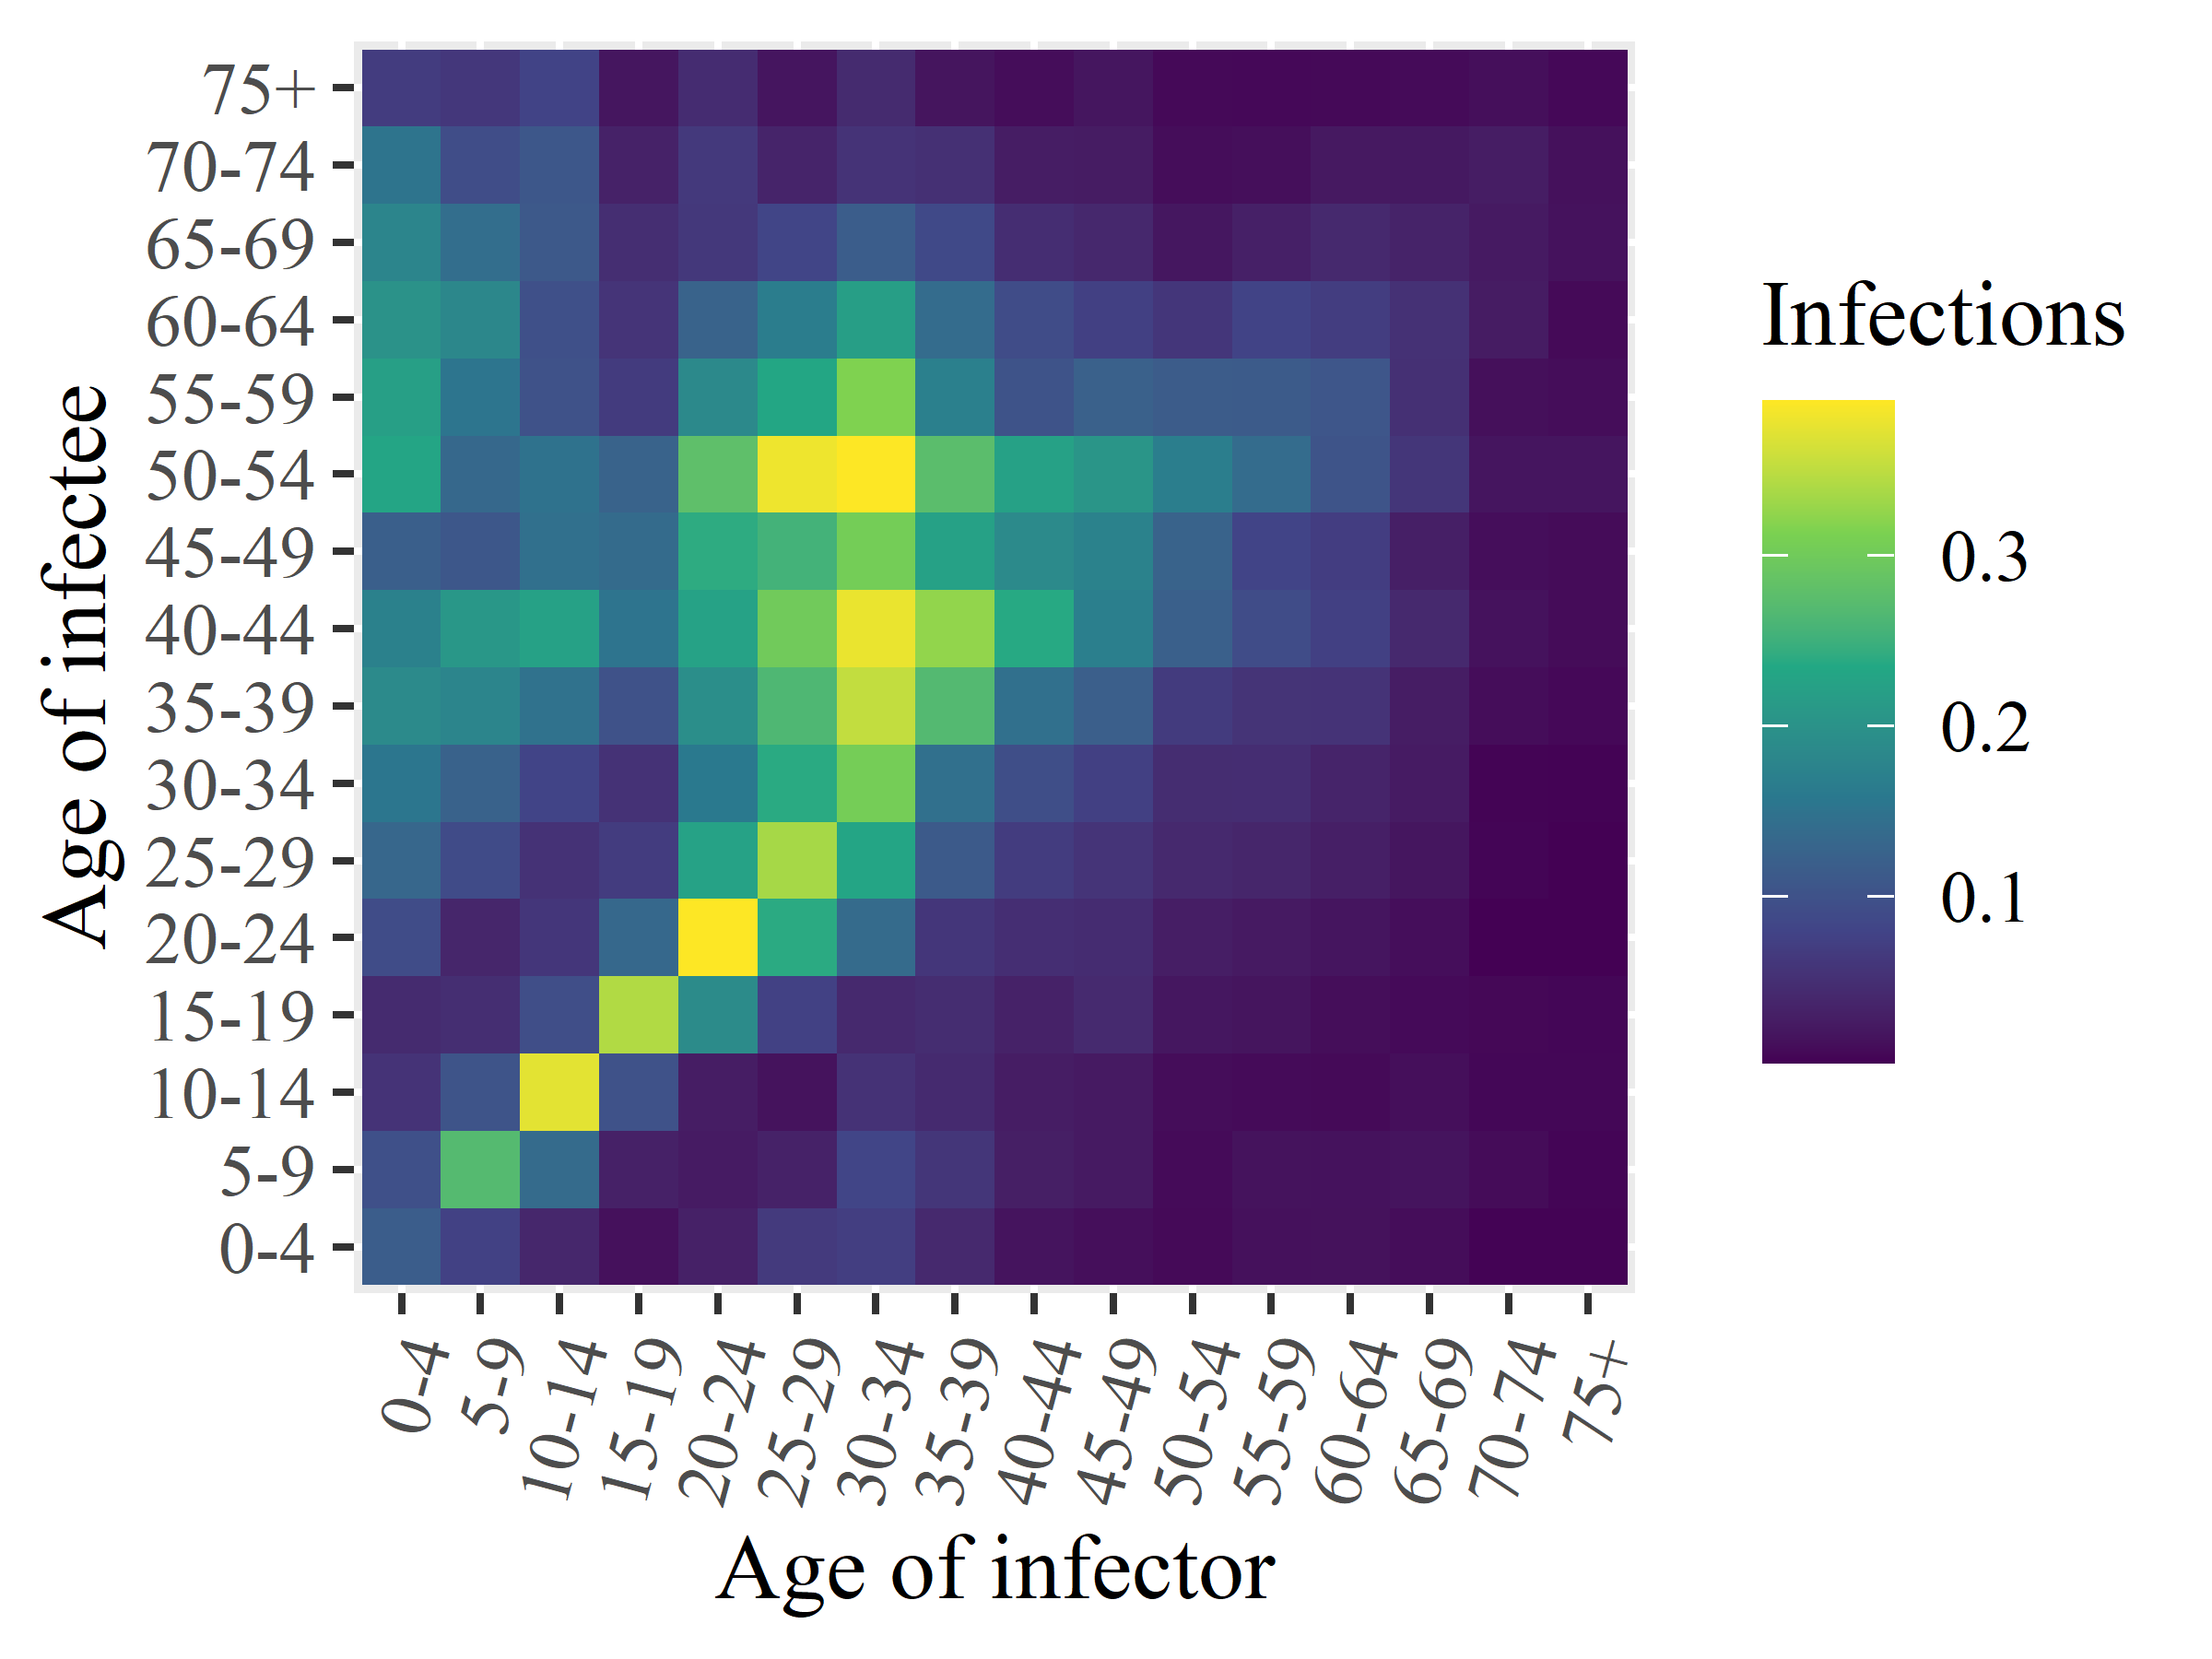

Source data for this figure (header and first rows):
x1, x2, x3, x4, x5, x6, x7, x8, x9, x10, x11, x12, x13, x14, x15, x16
0.1176, 0.09763, 0.05578, 0.04486, 0.09141, 0.132, 0.1545, 0.1881, 0.1734, 0.1204, 0.2309, 0.2216, 0.1996, 0.1786, 0.1511, 0.06835
0.07635, 0.2693, 0.1042, 0.04927, 0.03862, 0.09082, 0.1239, 0.1795, 0.2089, 0.1079, 0.1329, 0.1533, 0.1819, 0.1421, 0.09373, 0.06208
0.04016, 0.1377, 0.3735, 0.09477, 0.06077, 0.05466, 0.08071, 0.1485, 0.2244, 0.1456, 0.149, 0.1002, 0.09776, 0.1117, 0.1077, 0.07938
0.01564, 0.03233, 0.101, 0.3428, 0.133, 0.06912, 0.05426, 0.1, 0.152, 0.1387, 0.1256, 0.06753, 0.05809, 0.04913, 0.03335, 0.01986
0.03288, 0.02546, 0.02745, 0.1883, 0.3905, 0.2251, 0.1593, 0.1935, 0.2251, 0.2404, 0.2793, 0.1852, 0.1266, 0.06306, 0.06443, 0.04675
0.06562, 0.03369, 0.01665, 0.07525, 0.2393, 0.3363, 0.2387, 0.2641, 0.3008, 0.2546, 0.3806, 0.2323, 0.166, 0.0816, 0.03608, 0.01917
0.07099, 0.08229, 0.0548, 0.04276, 0.1375, 0.2307, 0.3059, 0.3531, 0.378, 0.3054, 0.3902, 0.3153, 0.2202, 0.1176, 0.05679, 0.04501
0.04276, 0.05984, 0.04434, 0.0479, 0.06096, 0.1126, 0.1451, 0.2686, 0.3249, 0.2246, 0.2754, 0.1707, 0.1398, 0.08807, 0.05266, 0.01883
0.01848, 0.02972, 0.02798, 0.03318, 0.04986, 0.069, 0.09519, 0.1456, 0.2374, 0.1871, 0.224, 0.1022, 0.0922, 0.04856, 0.02776, 0.01178
0.01321, 0.02455, 0.02433, 0.04375, 0.04711, 0.05725, 0.07381, 0.12, 0.1686, 0.1748, 0.2049, 0.1226, 0.07499, 0.04152, 0.02621, 0.02028
0.009314, 0.00994, 0.01188, 0.02072, 0.02897, 0.04311, 0.04774, 0.06668, 0.1221, 0.1263, 0.167, 0.1149, 0.06079, 0.02153, 0.01206, 0.008567
0.01549, 0.01722, 0.009921, 0.01862, 0.02445, 0.03823, 0.04827, 0.05718, 0.09157, 0.08003, 0.1397, 0.1142, 0.0789, 0.0317, 0.01314, 0.008212
0.01581, 0.01633, 0.009532, 0.01257, 0.01948, 0.03037, 0.03642, 0.0568, 0.07447, 0.07072, 0.1034, 0.107, 0.06982, 0.04281, 0.02375, 0.008564
0.01137, 0.01775, 0.01306, 0.009753, 0.01289, 0.02008, 0.02559, 0.0277, 0.04278, 0.03004, 0.05996, 0.05263, 0.05401, 0.03479, 0.02298, 0.009871
0.003831, 0.01092, 0.00762, 0.007956, 0.002768, 0.005511, 0.004965, 0.012, 0.016, 0.01292, 0.01914, 0.0142, 0.0267, 0.02407, 0.02739, 0.01331
0.004026, 0.005628, 0.007013, 0.006886, 0.002923, 0.002586, 0.003934, 0.00832, 0.01062, 0.01116, 0.01936, 0.01154, 0.009628, 0.01603, 0.01535, 0.008164
